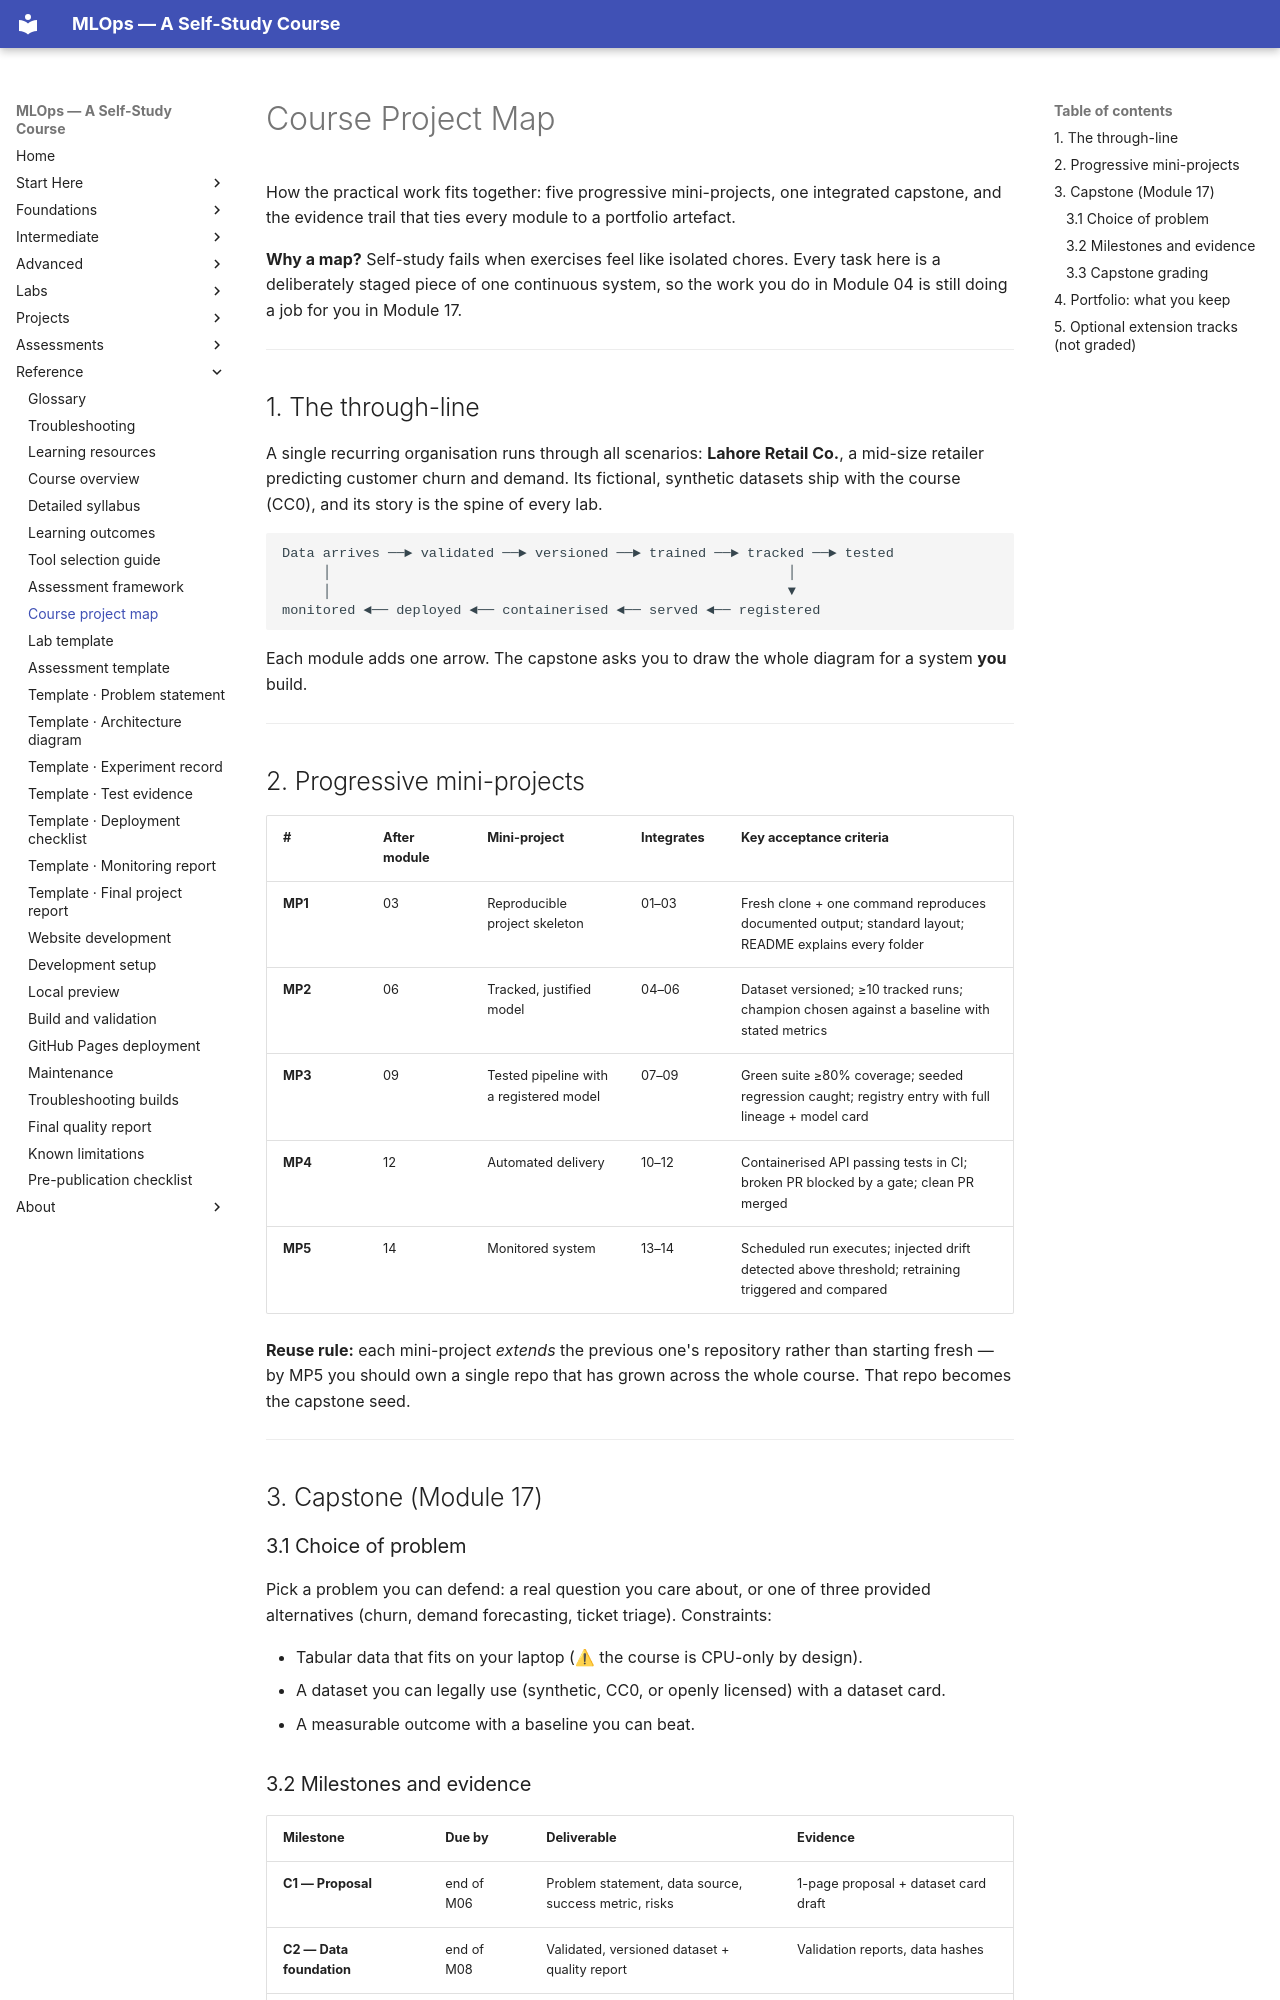

repository: nadeem-majeedch/MLOps2026 · page: syllabus/course-project-map/index.html · generator: mkdocs

# Course Project Map

How the practical work fits together: five progressive mini-projects, one
integrated capstone, and the evidence trail that ties every module to a portfolio
artefact.

**Why a map?** Self-study fails when exercises feel like isolated chores. Every
task here is a deliberately staged piece of one continuous system, so the work you
do in Module 04 is still doing a job for you in Module 17.

---

## 1. The through-line

A single recurring organisation runs through all scenarios: **Lahore Retail Co.**,
a mid-size retailer predicting customer churn and demand. Its fictional, synthetic
datasets ship with the course (CC0), and its story is the spine of every lab.

```
Data arrives ──► validated ──► versioned ──► trained ──► tracked ──► tested
     │                                                        │
     │                                                        ▼
monitored ◄── deployed ◄── containerised ◄── served ◄── registered
```

Each module adds one arrow. The capstone asks you to draw the whole diagram for a
system **you** build.

---

## 2. Progressive mini-projects

| # | After module | Mini-project | Integrates | Key acceptance criteria |
|---|---|---|---|---|
| **MP1** | 03 | Reproducible project skeleton | 01–03 | Fresh clone + one command reproduces documented output; standard layout; README explains every folder |
| **MP2** | 06 | Tracked, justified model | 04–06 | Dataset versioned; ≥10 tracked runs; champion chosen against a baseline with stated metrics |
| **MP3** | 09 | Tested pipeline with a registered model | 07–09 | Green suite ≥80% coverage; seeded regression caught; registry entry with full lineage + model card |
| **MP4** | 12 | Automated delivery | 10–12 | Containerised API passing tests in CI; broken PR blocked by a gate; clean PR merged |
| **MP5** | 14 | Monitored system | 13–14 | Scheduled run executes; injected drift detected above threshold; retraining triggered and compared |

**Reuse rule:** each mini-project *extends* the previous one's repository rather
than starting fresh — by MP5 you should own a single repo that has grown across
the whole course. That repo becomes the capstone seed.

---

## 3. Capstone (Module 17)

### 3.1 Choice of problem
Pick a problem you can defend: a real question you care about, or one of three
provided alternatives (churn, demand forecasting, ticket triage). Constraints:

- Tabular data that fits on your laptop (⚠ the course is CPU-only by design).
- A dataset you can legally use (synthetic, CC0, or openly licensed) with a
  dataset card.
- A measurable outcome with a baseline you can beat.
